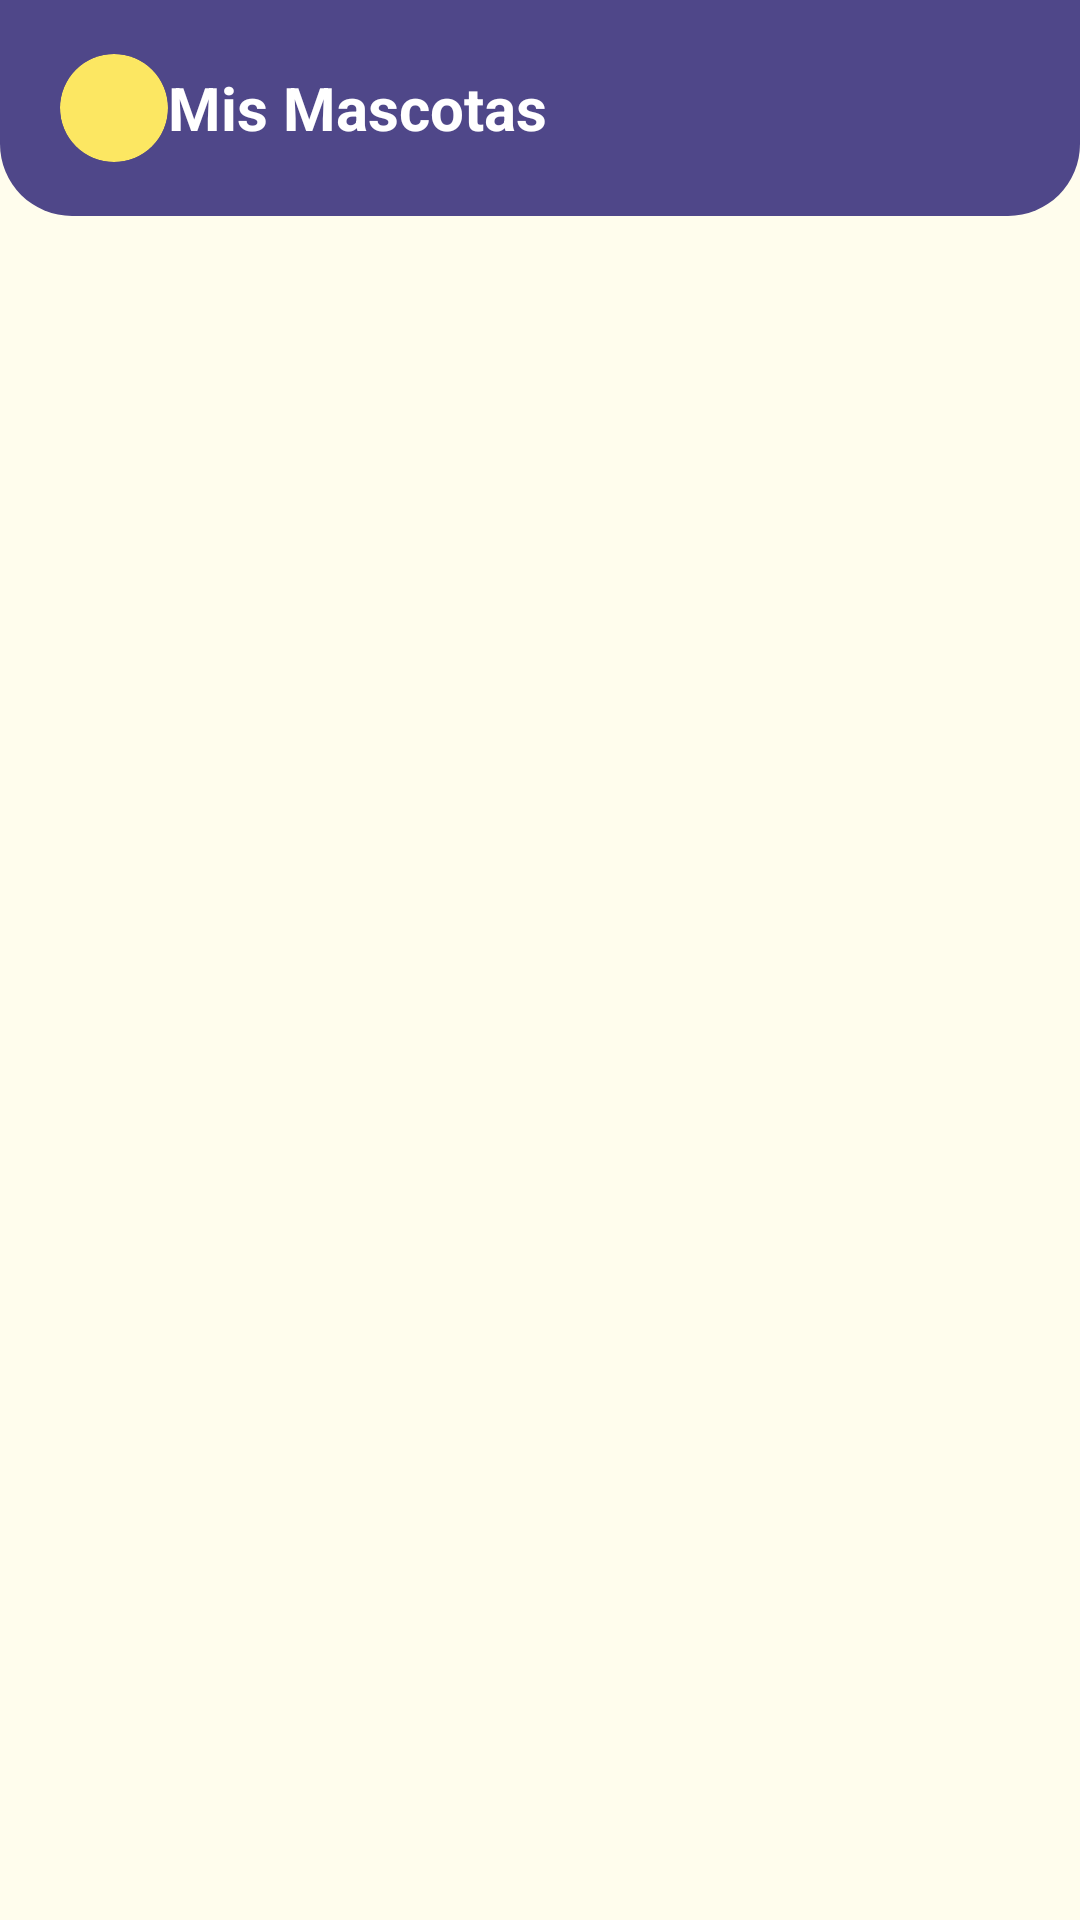

Here is an Android app screen rendered from its layout file. Give the layout XML and the strings, colors and styles it references.
<!-- AndroidManifest.xml: application theme Theme.AppMascotasV1 -->
<!-- res/layout/activity_listado_mascotas.xml -->
<?xml version="1.0" encoding="utf-8"?>
<LinearLayout xmlns:android="http://schemas.android.com/apk/res/android"
    xmlns:app="http://schemas.android.com/apk/res-auto"
    android:id="@+id/main"
    android:layout_width="match_parent"
    android:layout_height="match_parent"
    android:orientation="vertical"
    android:background="@color/blanco">

    <LinearLayout
        android:layout_width="match_parent"
        android:layout_height="wrap_content"
        android:background="@drawable/bg_header"
        android:orientation="horizontal"
        android:gravity="center_vertical"
        android:paddingHorizontal="20dp"
        android:paddingVertical="18dp">

        <ImageView
            android:id="@+id/iconPaw"
            android:layout_width="36dp"
            android:layout_height="36dp"
            android:src="@drawable/vete_dog"
            android:scaleType="centerCrop"
            android:background="@drawable/bg_avatar_circle"
            android:clipToOutline="true"
            android:contentDescription="Logo"
            app:layout_constraintTop_toTopOf="@id/headerDecor"
            app:layout_constraintBottom_toBottomOf="@id/headerDecor"
            app:layout_constraintStart_toStartOf="parent"
            app:layout_constraintEnd_toEndOf="parent"
            app:layout_constraintVertical_bias="0.45" />

        <TextView
            android:layout_width="0dp"
            android:layout_height="wrap_content"
            android:layout_weight="1"
            android:text="@string/mis_mascotas"
            android:textColor="@color/white"
            android:textSize="20sp"
            android:textStyle="bold" />

    </LinearLayout>

    <ListView
        android:id="@+id/listMascotas"
        android:layout_width="match_parent"
        android:layout_height="match_parent"
        android:divider="@null"
        android:dividerHeight="0dp"
        android:paddingHorizontal="16dp"
        android:paddingTop="16dp"
        android:clipToPadding="false"
        android:scrollbarStyle="outsideOverlay" />

</LinearLayout>
<!-- resources referenced by this layout -->
<resources>
  <color name="blanco">#FFFDED</color>
  <color name="white">#FFFFFFFF</color>
  <!-- drawable bg_avatar_circle (drawable) -->
  <?xml version="1.0" encoding="utf-8"?>
  <shape xmlns:android="http://schemas.android.com/apk/res/android"
      android:shape="oval">
      <solid android:color="#FCE762" />
  </shape>
  <!-- drawable bg_header (drawable) -->
  <?xml version="1.0" encoding="utf-8"?>
  <shape xmlns:android="http://schemas.android.com/apk/res/android"
      android:shape="rectangle">
      <solid android:color="#4F4789" />
      <corners
          android:bottomLeftRadius="24dp"
          android:bottomRightRadius="24dp" />
  </shape>
  <string name="mis_mascotas">Mis Mascotas</string>
  <style name="Theme.AppMascotasV1" parent="Base.Theme.AppMascotasV1" />
  <style name="Base.Theme.AppMascotasV1" parent="Theme.Material3.Light.NoActionBar">
          <item name="colorPrimary">@color/violeta</item>
          <item name="colorPrimaryVariant">@color/violeta_oscuro</item>
          <item name="colorOnPrimary">@color/amarillo</item>
          <item name="colorSecondary">@color/amarillo</item>
          <item name="colorOnSecondary">@color/violeta_oscuro</item>
          <item name="colorSurface">@color/blanco</item>
          <item name="colorOnSurface">@color/violeta_oscuro</item>
          <item name="android:windowBackground">@color/blanco</item>
      </style>
  <color name="violeta">#4F4789</color>
  <color name="violeta_oscuro">#201335</color>
  <color name="amarillo">#FCE762</color>
</resources>
